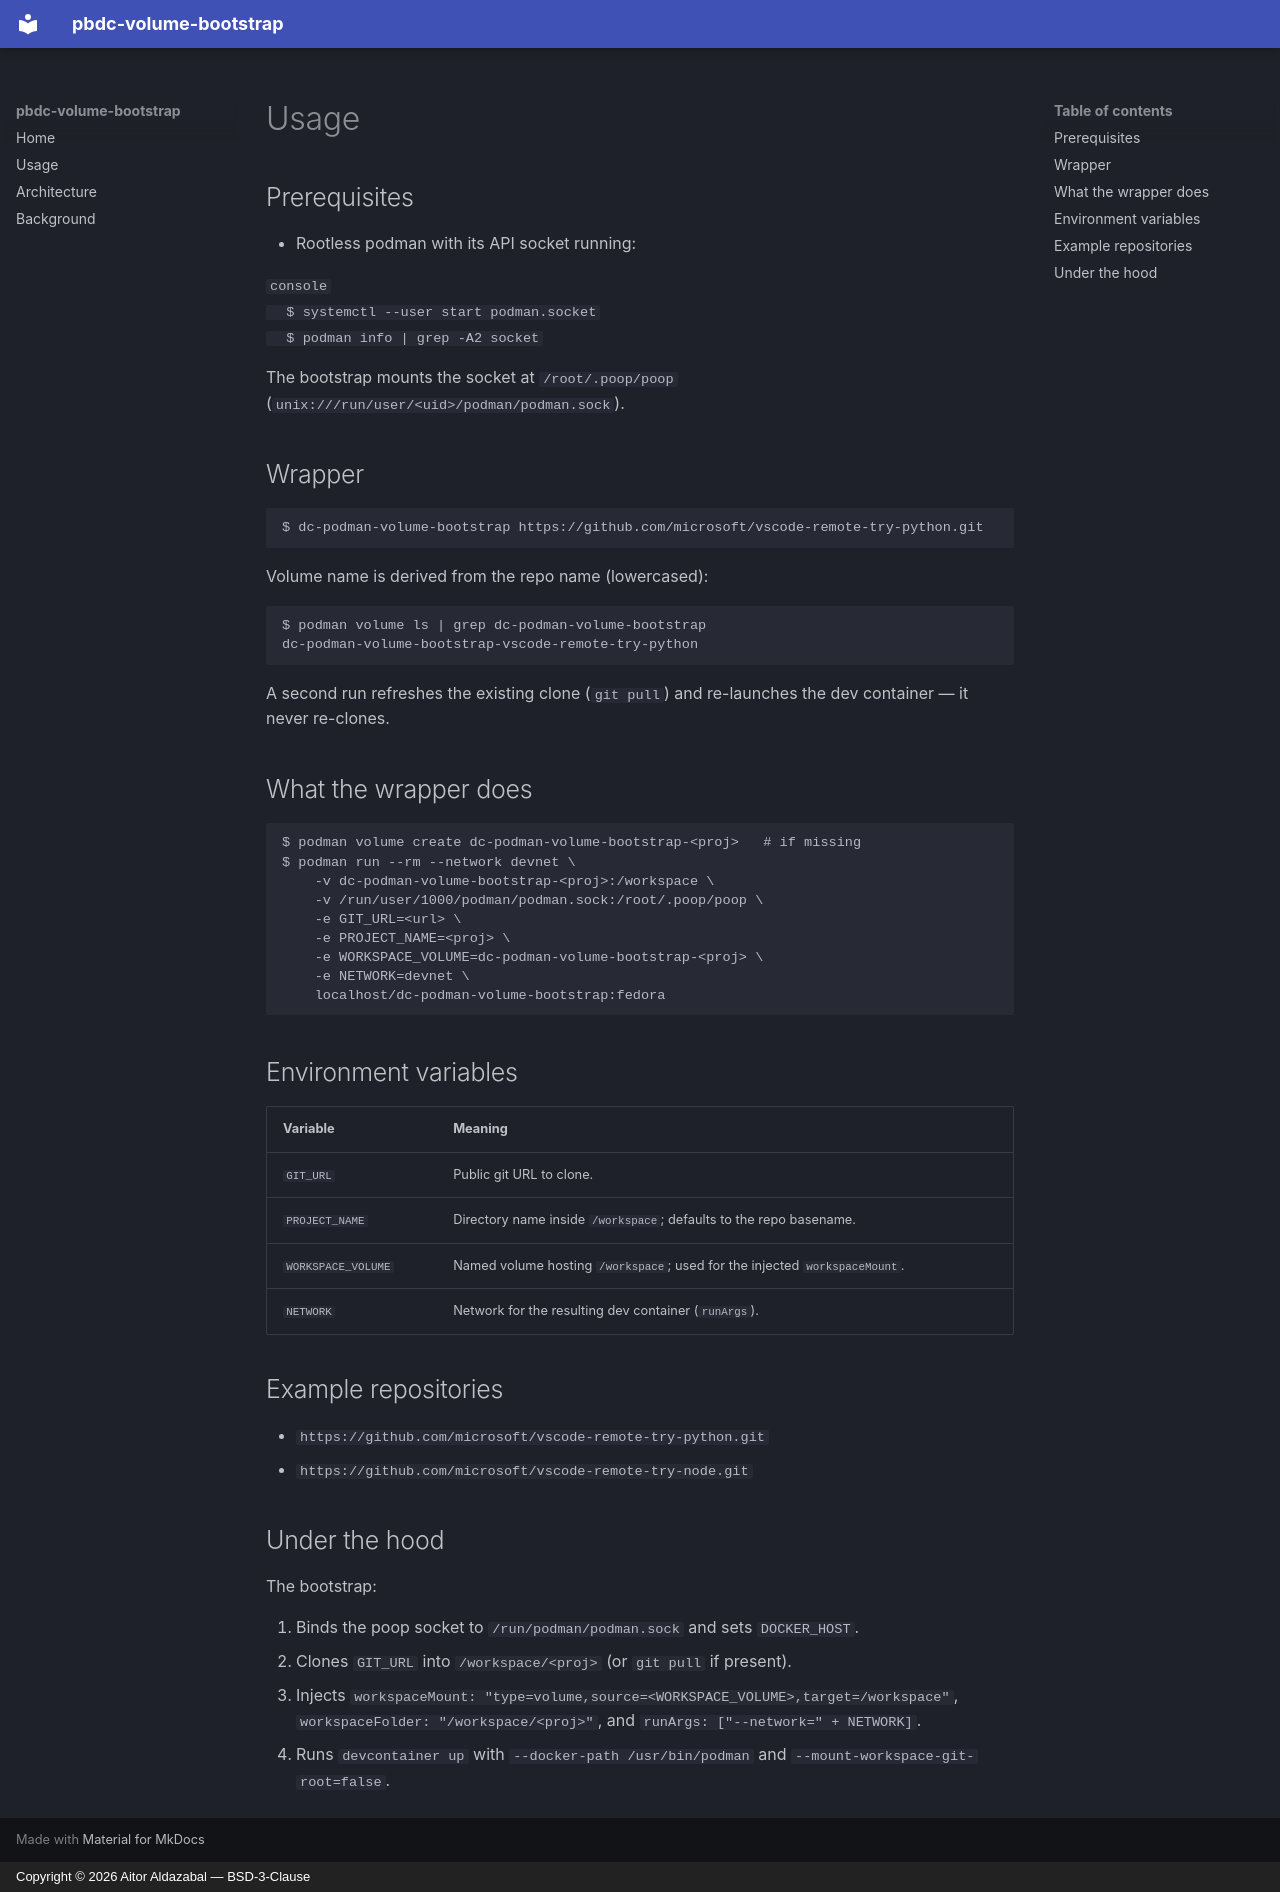

repository: 4ld4z4b4l/pbdc-volume-bootstrap · page: usage/index.html · generator: mkdocs · copyright: Copyright © 2026 Aitor Aldazabal — BSD-3-Clause

# Usage

## Prerequisites

- Rootless podman with its API socket running:

  ```console
  $ systemctl --user start podman.socket
  $ podman info | grep -A2 socket
  ```

  The bootstrap mounts the socket at `/root/.poop/poop`
  (`unix:///run/user/<uid>/podman/podman.sock`).

## Wrapper

```console
$ dc-podman-volume-bootstrap https://github.com/microsoft/vscode-remote-try-python.git
```

Volume name is derived from the repo name (lowercased):

```console
$ podman volume ls | grep dc-podman-volume-bootstrap
dc-podman-volume-bootstrap-vscode-remote-try-python
```

A second run refreshes the existing clone (`git pull`) and re-launches the
dev container — it never re-clones.

## What the wrapper does

```console
$ podman volume create dc-podman-volume-bootstrap-<proj>   # if missing
$ podman run --rm --network devnet \
    -v dc-podman-volume-bootstrap-<proj>:/workspace \
    -v /run/user/1000/podman/podman.sock:/root/.poop/poop \
    -e GIT_URL=<url> \
    -e PROJECT_NAME=<proj> \
    -e WORKSPACE_VOLUME=dc-podman-volume-bootstrap-<proj> \
    -e NETWORK=devnet \
    localhost/dc-podman-volume-bootstrap:fedora
```

## Environment variables

| Variable | Meaning |
| --- | --- |
| `GIT_URL` | Public git URL to clone. |
| `PROJECT_NAME` | Directory name inside `/workspace`; defaults to the repo basename. |
| `WORKSPACE_VOLUME` | Named volume hosting `/workspace`; used for the injected `workspaceMount`. |
| `NETWORK` | Network for the resulting dev container (`runArgs`). |

## Example repositories

- `https://github.com/microsoft/vscode-remote-try-python.git`
- `https://github.com/microsoft/vscode-remote-try-node.git`

## Under the hood

The bootstrap:

1. Binds the poop socket to `/run/podman/podman.sock` and sets `DOCKER_HOST`.
2. Clones `GIT_URL` into `/workspace/<proj>` (or `git pull` if present).
3. Injects `workspaceMount: "type=volume,source=<WORKSPACE_VOLUME>,target=/workspace"`,
   `workspaceFolder: "/workspace/<proj>"`, and
   `runArgs: ["--network=" + NETWORK]`.
4. Runs `devcontainer up` with `--docker-path /usr/bin/podman` and
   `--mount-workspace-git-root=false`.
